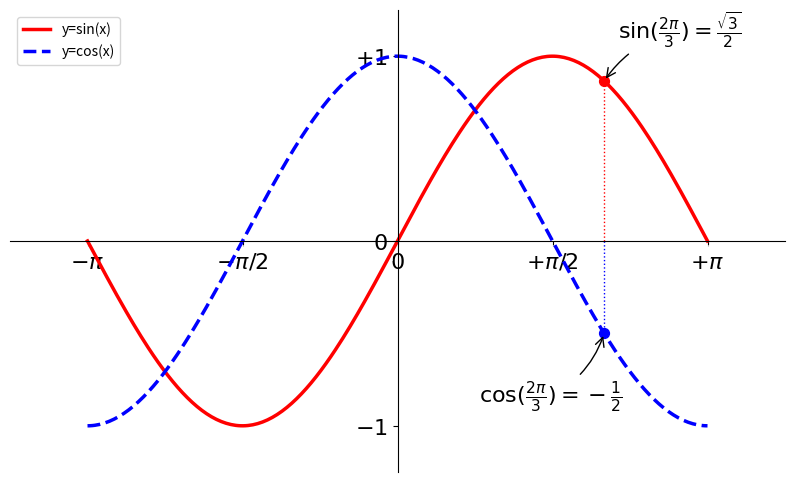

Generate this figure with matplotlib:
#!/usr/bin/env python2
# -*- coding:utf-8 -*-
#
# 文件: pycode0x001F.py
# 功能: 用matplotlib画正弦余弦曲线
# 许可: General Public License
# [redacted]
# 时间: 2016.04.05

# Imports
import numpy as np
import matplotlib.pyplot as plt

# Create a new figure of size 10x6 points, using 100 dots per inch
plt.figure(figsize=(10, 6), dpi=100)

# Create a new subplot from a grid of 1x1
plt.subplot(111)
X = np.linspace(-np.pi, np.pi, 256, endpoint=True)
C, S = np.cos(X), np.sin(X)

# Set x limits
plt.xlim(X.min() * 1.25, X.max() * 1.25)
# Set y limits
plt.ylim(C.min() * 1.25, C.max() * 1.25)
ax = plt.gca()
ax.spines['right'].set_color('none')
ax.spines['top'].set_color('none')
ax.xaxis.set_ticks_position('bottom')
ax.spines['bottom'].set_position(('data', 0))
ax.yaxis.set_ticks_position('left')
ax.spines['left'].set_position(('data', 0))
for label in ax.get_xticklabels() + ax.get_yticklabels():
    label.set_fontsize(16)
    label.set_bbox(dict(facecolor='white', edgecolor='None', alpha=0.65))

# Set x ticks
plt.xticks([-np.pi, -np.pi / 2, 0, np.pi / 2, np.pi],
           [r'$-\pi$', r'$-\pi/2$', r'$0$', r'$+\pi/2$', r'$+\pi$'])
# Set y ticks
plt.yticks([-1, 0, +1],
           [r'$-1$', r'$0$', r'$+1$'])

# 画函数线
plt.plot(X, S, color="red", linewidth=2.5, linestyle="-", label="y=sin(x)")
plt.plot(X, C, color="blue", linewidth=2.5, linestyle="--", label="y=cos(x)")

# 图例
plt.legend(loc='upper left', frameon=True)

# 关注点
t = 2 * np.pi / 3
plt.plot([t, t], [0, np.cos(t)], color='blue', linewidth=1.0, linestyle=":")
plt.scatter([t, ], [np.cos(t), ], 50, color='blue')
plt.annotate(r'$\sin(\frac{2\pi}{3})=\frac{\sqrt{3}}{2}$',
             xy=(t, np.sin(t)), xycoords='data',
             xytext=(+10, +30), textcoords='offset points', fontsize=16,
             arrowprops=dict(arrowstyle="->", connectionstyle="arc3,rad=.2"))
plt.plot([t, t], [0, np.sin(t)], color='red', linewidth=1.0, linestyle=":")
plt.scatter([t, ], [np.sin(t), ], 50, color='red')
plt.annotate(r'$\cos(\frac{2\pi}{3})=-\frac{1}{2}$',
             xy=(t, np.cos(t)), xycoords='data',
             xytext=(-90, -50), textcoords='offset points', fontsize=16,
             arrowprops=dict(arrowstyle="->", connectionstyle="arc3,rad=.2"))

# Save figure using 72 dots per inch
plt.savefig("exercise_1.png", dpi=72)

# Show result on screen
plt.show()
